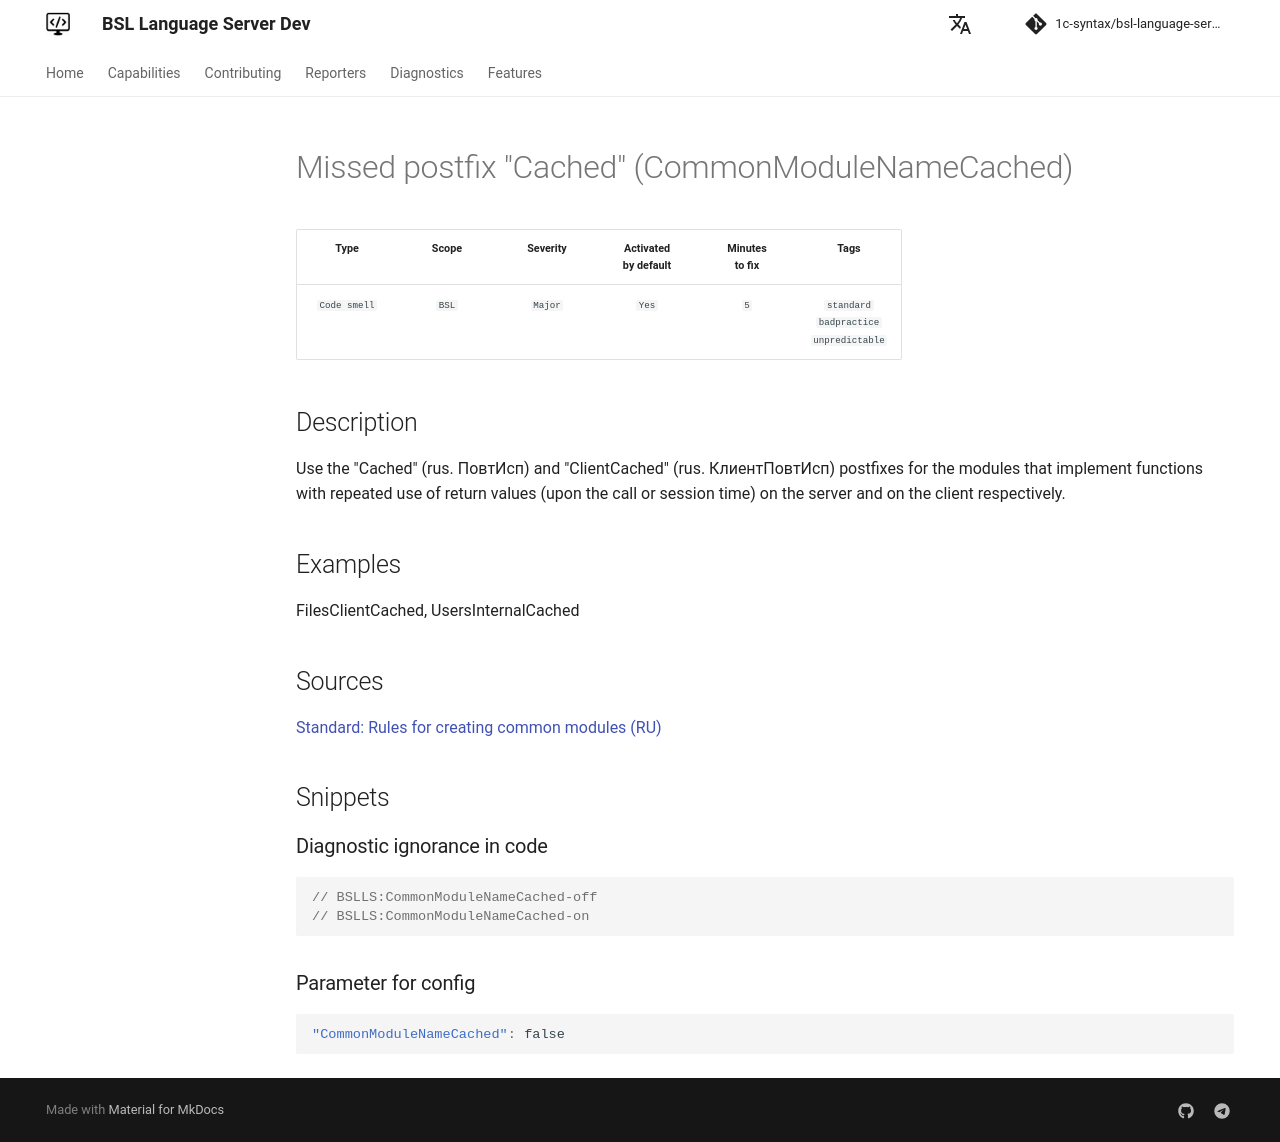

repository: 1c-syntax/bsl-language-server · page: dev/en/diagnostics/CommonModuleNameCached/index.html · generator: mkdocs

# Missed postfix "Cached" (CommonModuleNameCached)

<!-- Блоки выше заполняются автоматически, не трогать -->
## Description
<!-- Описание диагностики заполняется вручную. Необходимо понятным языком описать смысл и схему работу -->

Use the "Cached" (rus. ПовтИсп) and "ClientCached" (rus. КлиентПовтИсп) postfixes for the modules that implement functions with repeated use of return values (upon the call or session time) on the server and on the client respectively.

## Examples
<!-- В данном разделе приводятся примеры, на которые диагностика срабатывает, а также можно привести пример, как можно исправить ситуацию -->

FilesClientCached, UsersInternalCached

## Sources
<!-- Необходимо указывать ссылки на все источники, из которых почерпнута информация для создания диагностики -->


[Standard: Rules for creating common modules (RU)](https://its.1c.ru/db/v8std#content:469:hdoc:3.2.3)
